The GitHub repository siddhesh0309/Flower-Doc contains a labelled image folder "Dataset Rose" with 6 categories: black spot, downy mildew, fresh leaf, rose botrytis, rose crown gall, rose dying. Examples follow, each with its label.

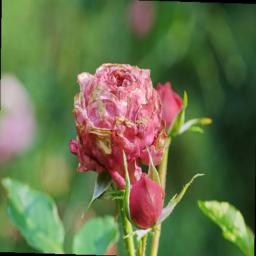
Label: rose dying

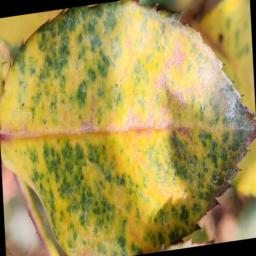
Label: downy mildew

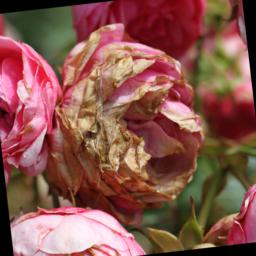
Label: rose botrytis

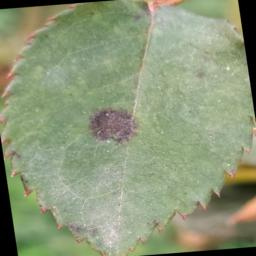
Label: black spot

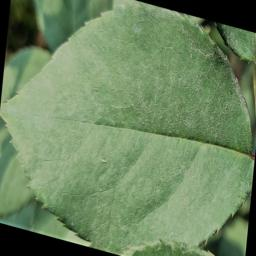
Label: fresh leaf

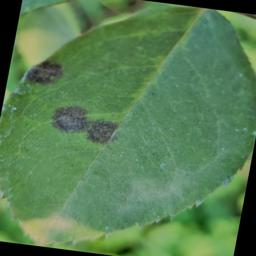
Label: black spot
